Dataset: RenalVision (GitHub, anaswaraku/RenalVision). Classes: cyst, normal, stone, tumor.

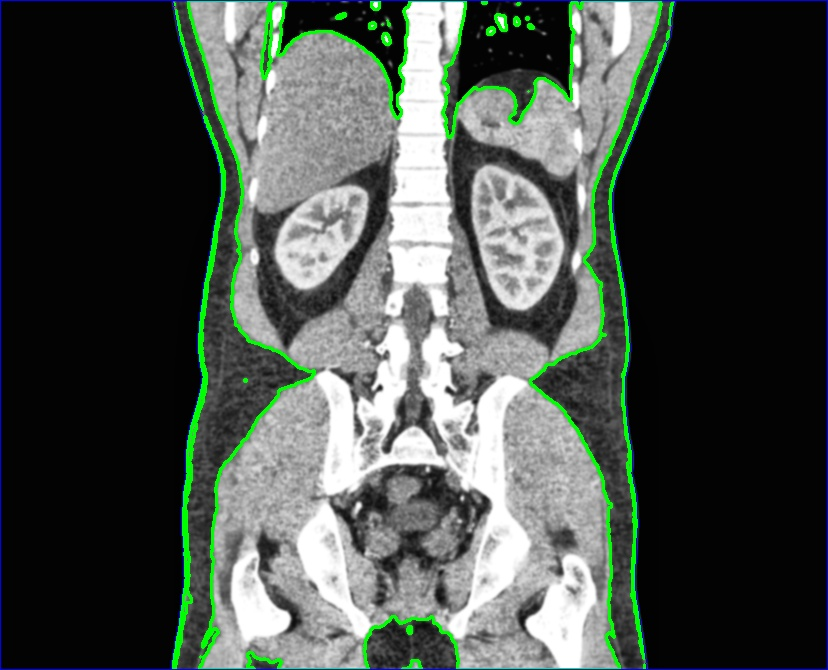
Label: normal

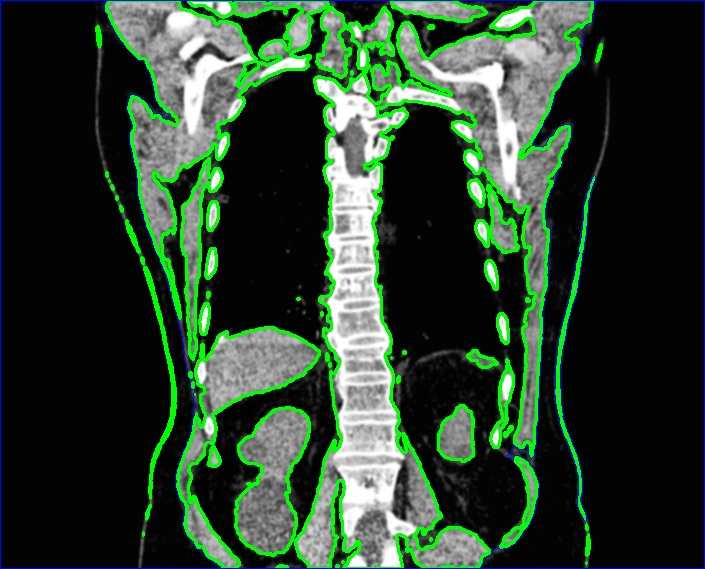
Label: cyst

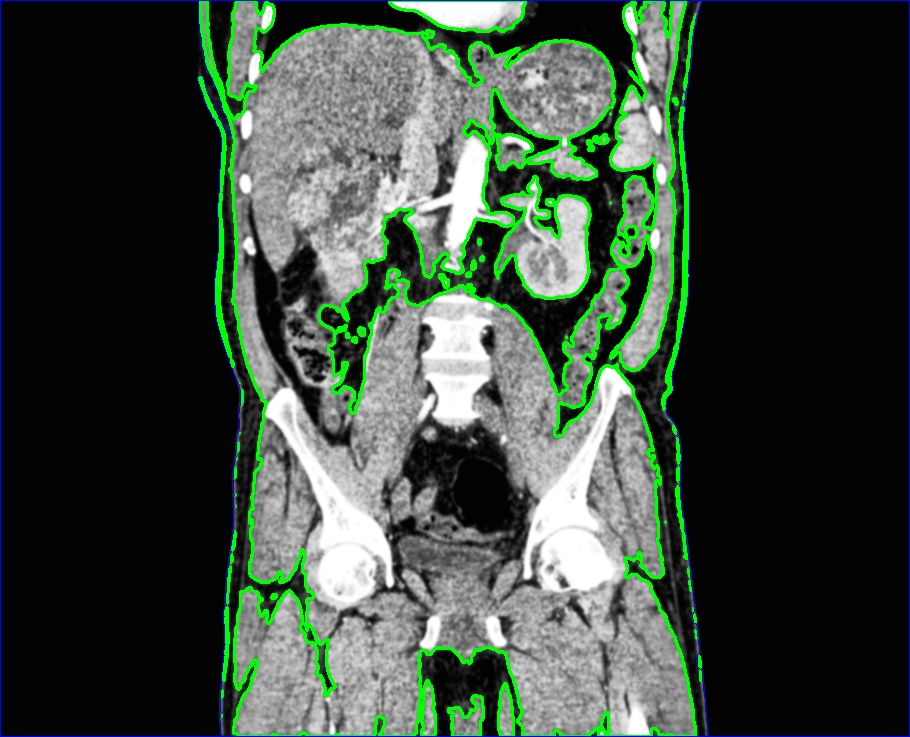
Label: tumor

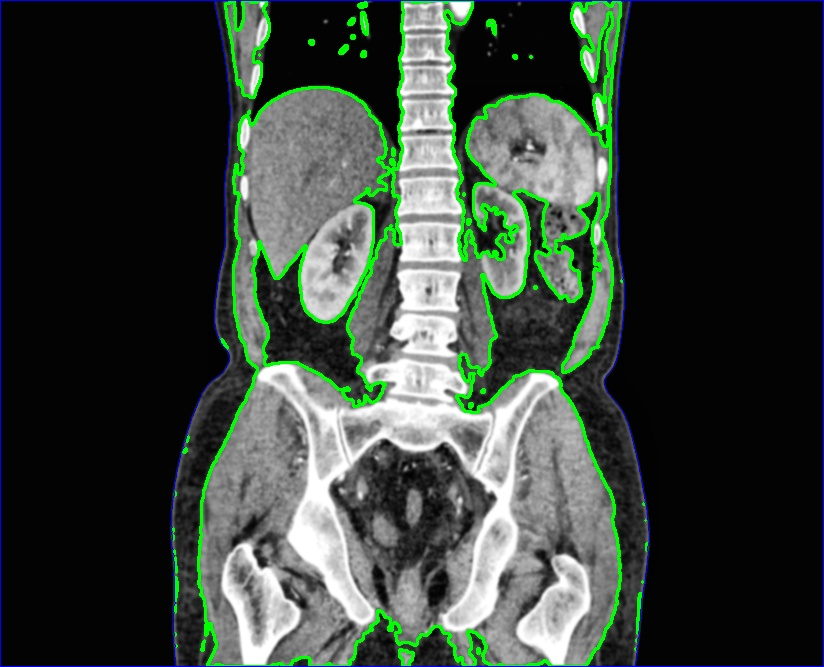
Label: normal

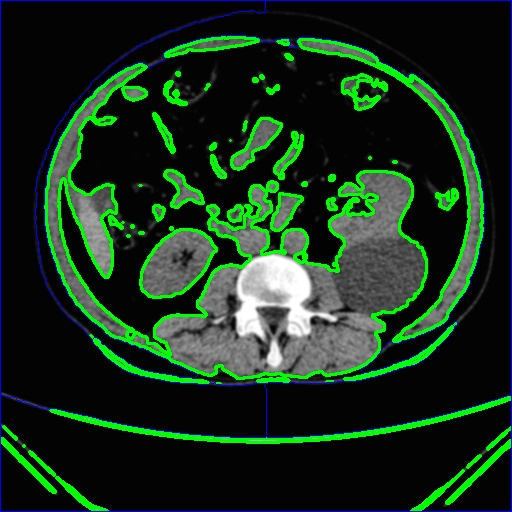
Label: cyst

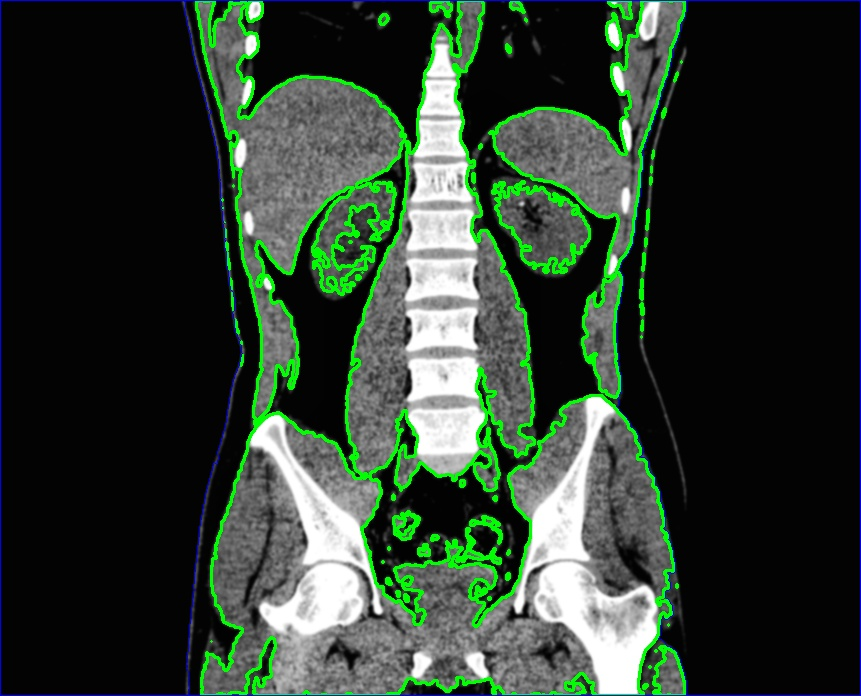
Label: stone
